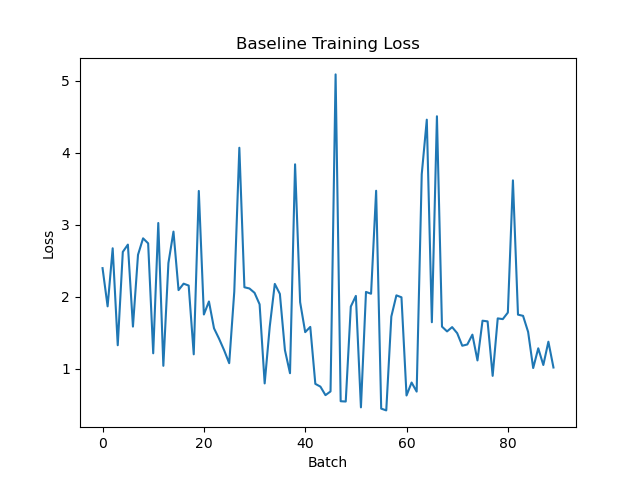

The table this chart was drawn from, first rows:
epoch, batch, loss
1, 1, 2.399
1, 2, 1.868
1, 3, 2.675
1, 4, 1.328
1, 5, 2.624
1, 6, 2.726
1, 7, 1.587
1, 8, 2.584
1, 9, 2.813
1, 10, 2.743
1, 11, 1.216
1, 12, 3.026
1, 13, 1.042
1, 14, 2.469
1, 15, 2.906
1, 16, 2.093
1, 17, 2.183
1, 18, 2.157
1, 19, 1.202
1, 20, 3.471
1, 21, 1.755
1, 22, 1.935
1, 23, 1.563
1, 24, 1.418
1, 25, 1.258
1, 26, 1.078
1, 27, 2.072
1, 28, 4.071
1, 29, 2.133
1, 30, 2.116
2, 1, 2.056
2, 2, 1.896
2, 3, 0.7976
2, 4, 1.585
2, 5, 2.179
2, 6, 2.041
2, 7, 1.259
2, 8, 0.9394
2, 9, 3.841
2, 10, 1.926
2, 11, 1.51
2, 12, 1.583
2, 13, 0.7914
2, 14, 0.7532
2, 15, 0.6348
2, 16, 0.6863
2, 17, 5.089
2, 18, 0.5502
2, 19, 0.5462
2, 20, 1.865
2, 21, 2.013
2, 22, 0.4651
2, 23, 2.068
2, 24, 2.043
2, 25, 3.473
2, 26, 0.4476
2, 27, 0.4229
2, 28, 1.726
2, 29, 2.021
2, 30, 1.994
... 30 more rows
